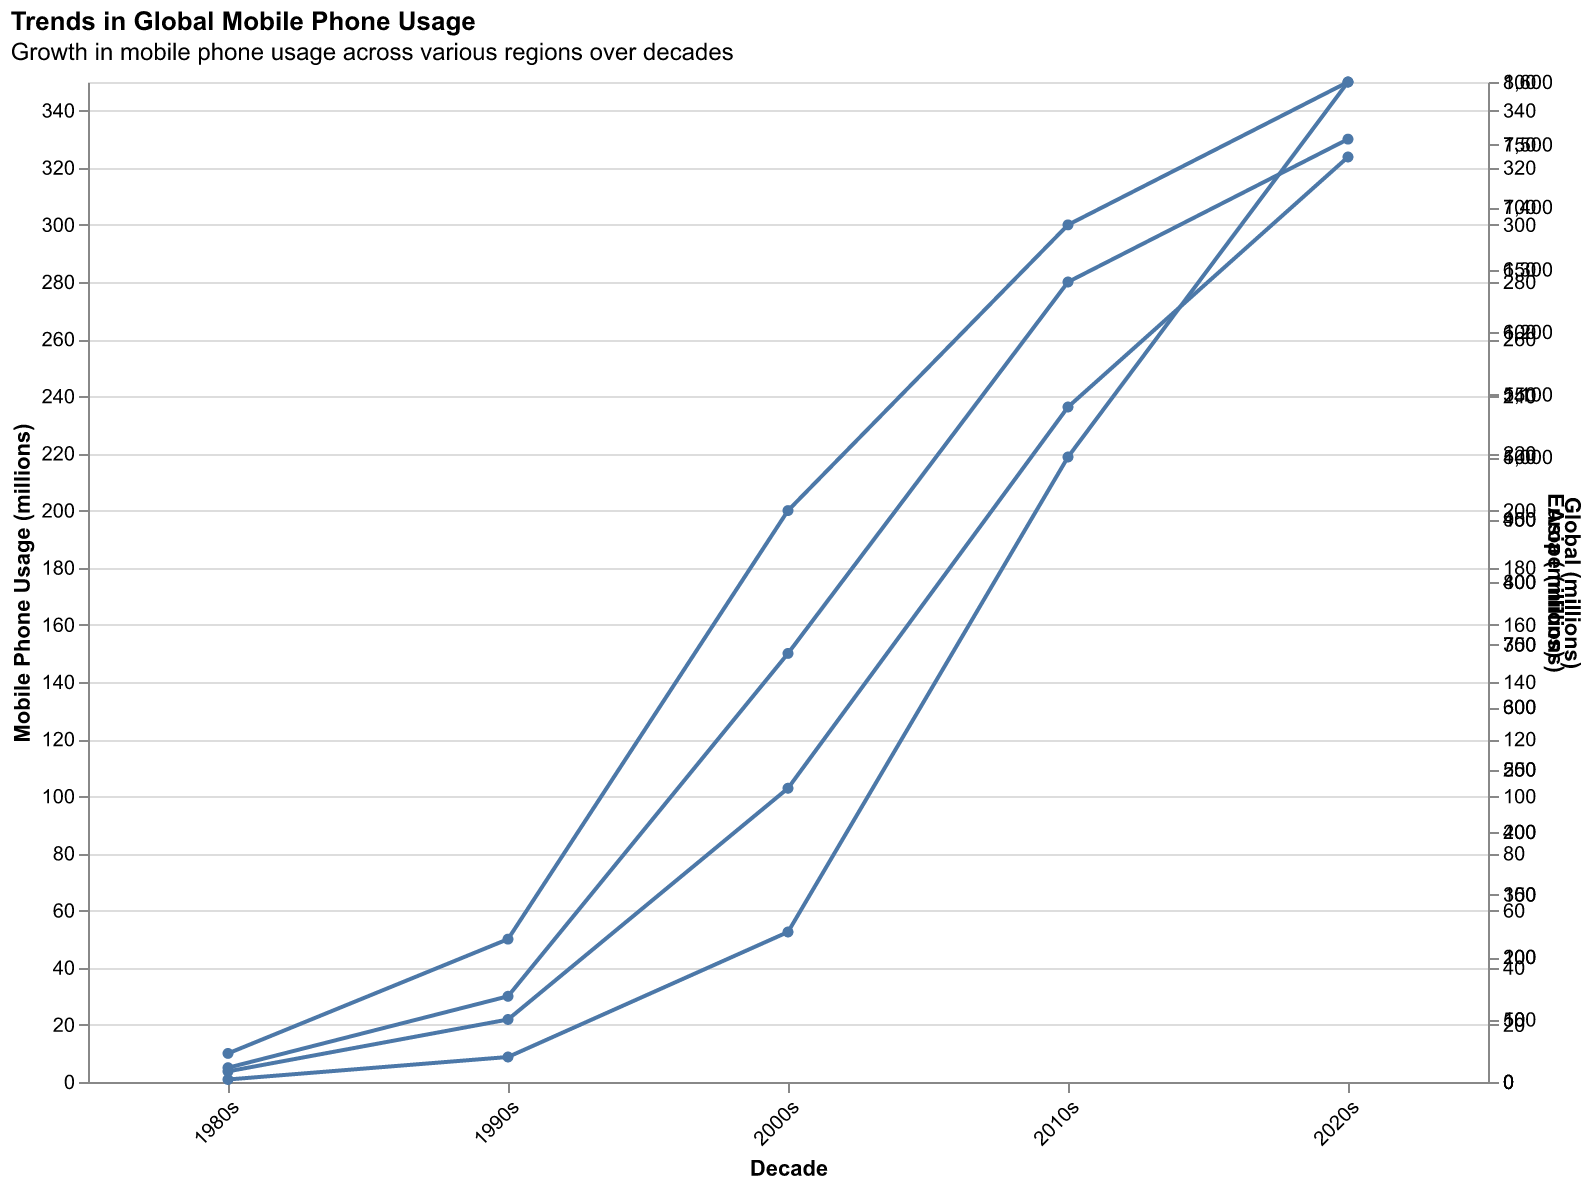

The table this chart was drawn from, first rows:
Decade, North America (millions), Europe (millions), Asia (millions), Global (millions)
1980s, 10, 5, 2, 17
1990s, 50, 30, 20, 100
2000s, 200, 150, 120, 470
2010s, 300, 280, 500, 1080
2020s, 350, 330, 800, 1480
